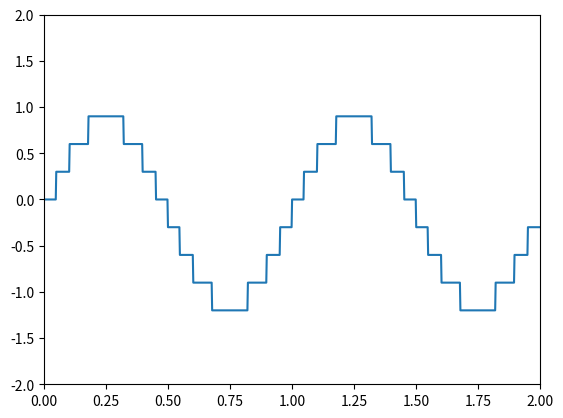

Recreate this plot in Python.
import numpy as np
from matplotlib import animation
from matplotlib import pyplot as plt

fig = plt.figure()
ax = plt.axes(xlim=(0, 2), ylim=(-2, 2))

line, = ax.plot([], [])


def animate(i):
    x = np.linspace(0, 2, 1000)
    y = np.sin(2 * np.pi * (x - 0.01 * i))
    y -= y % 0.3
    line.set_data(x, y)
    return line,


anim = animation.FuncAnimation(fig, animate,
                               frames=100, interval=100, blit=True)

plt.show()
